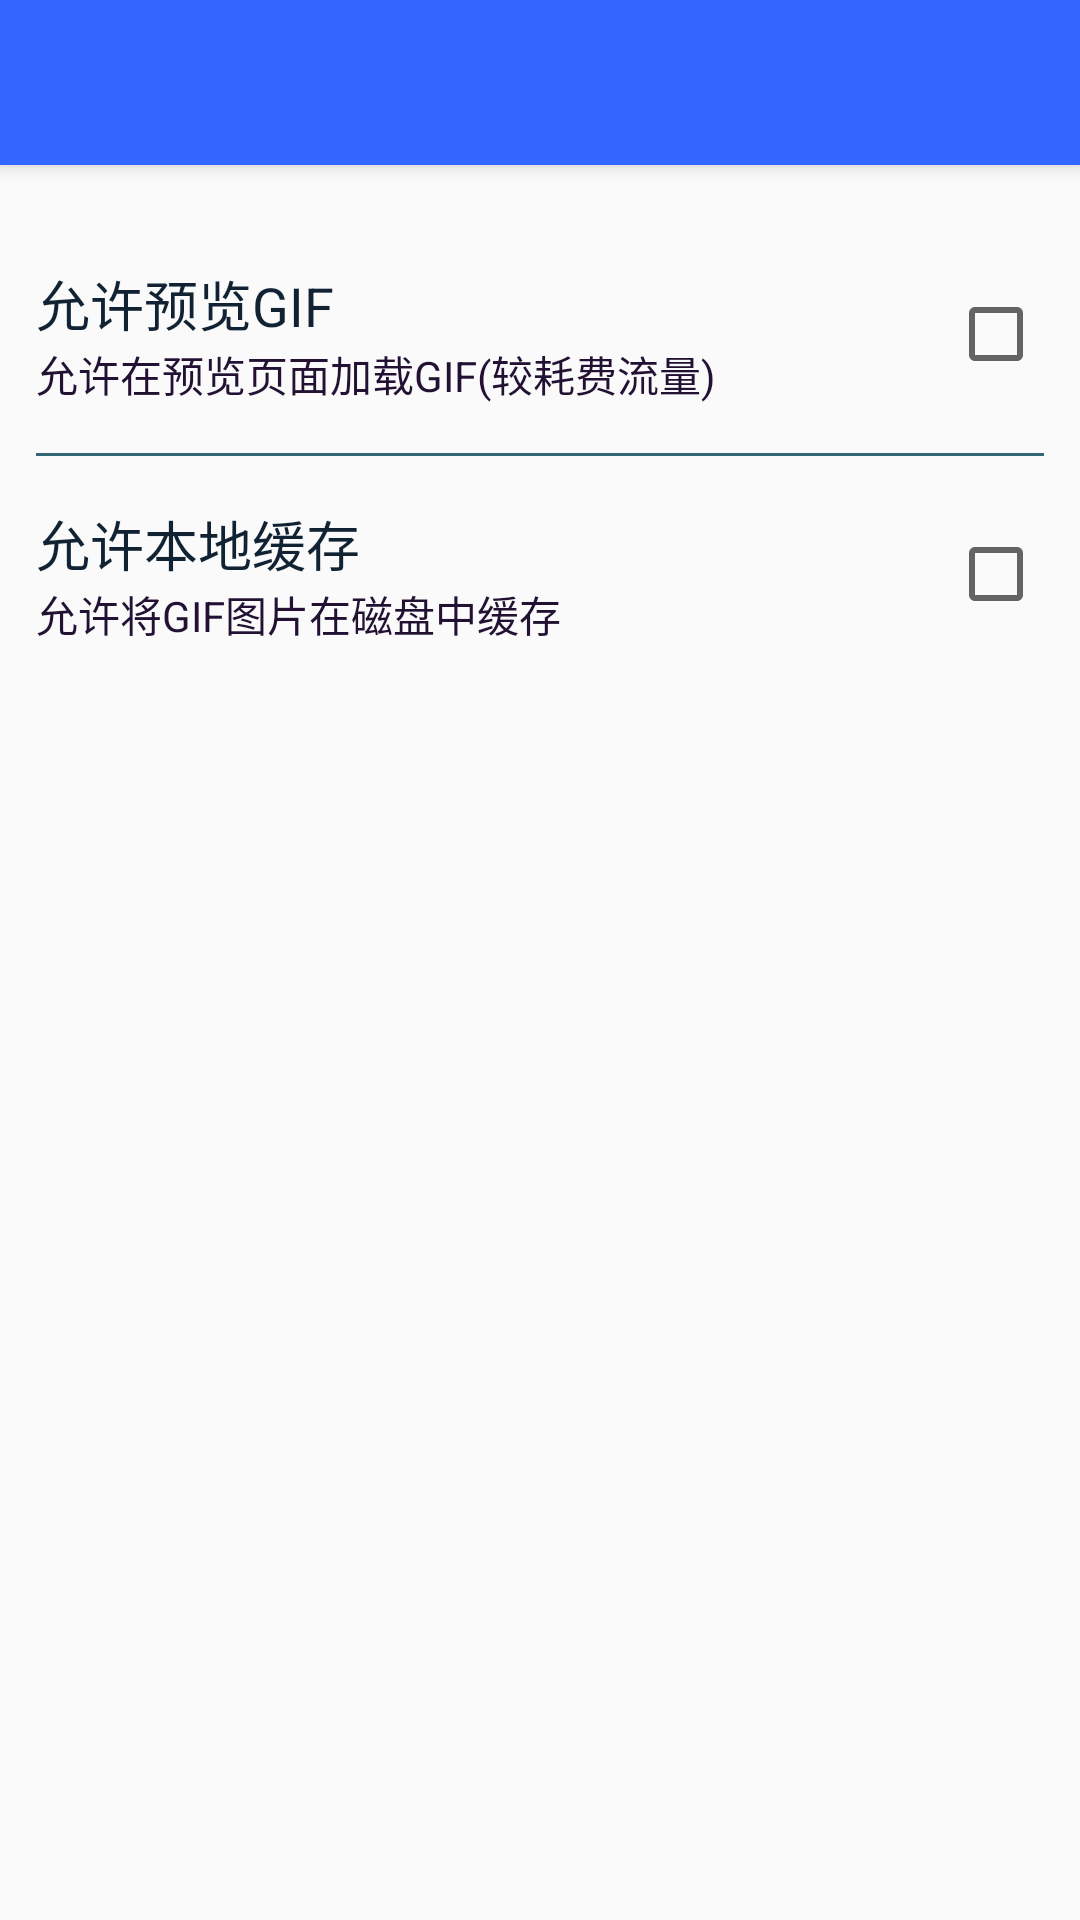

Here is an Android app screen rendered from its layout file. Give the layout XML and the strings, colors and styles it references.
<!-- AndroidManifest.xml: application theme AppToolbarTheme -->
<!-- res/layout/activity_settings.xml -->
<?xml version="1.0" encoding="utf-8"?>
<android.support.design.widget.CoordinatorLayout xmlns:android="http://schemas.android.com/apk/res/android"
    xmlns:app="http://schemas.android.com/apk/res-auto"
    android:layout_width="match_parent"
    android:layout_height="match_parent"
    android:clipToPadding="true"
    android:id="@+id/coo_layout"
    android:fitsSystemWindows="true">

    <android.support.design.widget.AppBarLayout
        android:layout_width="match_parent"
        android:layout_height="wrap_content">

        <android.support.v7.widget.Toolbar
            android:id="@+id/setting_toolbar"
            android:layout_width="match_parent"
            android:layout_height="55dp"
            android:background="@color/colorToolbar"
            android:fitsSystemWindows="true"
            android:title="设置选项"
            app:popupTheme="@style/ThemeOverlay.AppCompat.Light"
            app:theme="@style/ThemeOverlay.AppCompat.Dark.ActionBar" />

    </android.support.design.widget.AppBarLayout>

    <android.support.v4.widget.NestedScrollView
        android:layout_width="match_parent"
        android:layout_height="wrap_content"
        android:layout_marginTop="?actionBarSize"
        android:scrollbars="none">

        <LinearLayout
            android:layout_width="match_parent"
            android:layout_height="wrap_content"
            android:layout_marginTop="20dp"
            android:orientation="vertical"
            android:padding="12dp">

            <LinearLayout
                android:layout_width="match_parent"
                android:layout_height="wrap_content"
                android:orientation="horizontal">


                <LinearLayout
                    android:layout_width="0dp"
                    android:layout_height="wrap_content"
                    android:layout_weight="1"
                    android:orientation="vertical">

                    <TextView
                        android:layout_width="match_parent"
                        android:layout_height="wrap_content"
                        android:gravity="center_vertical"
                        android:text="允许预览GIF"
                        android:textColor="#112233"
                        android:textSize="18sp" />

                    <TextView
                        android:layout_width="match_parent"
                        android:layout_height="wrap_content"
                        android:gravity="top"
                        android:text="允许在预览页面加载GIF(较耗费流量)"
                        android:textColor="#221133"
                        android:textSize="14sp" />

                </LinearLayout>

                <android.support.v7.widget.AppCompatCheckBox
                    android:id="@+id/switch_pic"
                    android:layout_width="wrap_content"
                    android:layout_height="wrap_content"
                    android:shadowColor="#3333EE"
                    android:layout_gravity="center_vertical"
                    android:checked="false" />

            </LinearLayout>

            <View
                android:layout_width="match_parent"
                android:layout_height="1dp"
                android:layout_marginBottom="16dp"
                android:layout_marginTop="16dp"
                android:background="#336677" />

            <LinearLayout
                android:layout_width="match_parent"
                android:layout_height="wrap_content"
                android:orientation="horizontal">

                <LinearLayout
                    android:layout_width="0dp"
                    android:layout_height="wrap_content"
                    android:layout_weight="1"
                    android:orientation="vertical">

                    <TextView
                        android:layout_width="match_parent"
                        android:layout_height="wrap_content"
                        android:gravity="center_vertical"
                        android:text="允许本地缓存"
                        android:textColor="#112233"
                        android:textSize="18sp" />

                    <TextView
                        android:layout_width="match_parent"
                        android:layout_height="wrap_content"
                        android:gravity="top"
                        android:text="允许将GIF图片在磁盘中缓存"
                        android:textColor="#221133"
                        android:textSize="14sp" />

                </LinearLayout>

                <android.support.v7.widget.AppCompatCheckBox
                    android:id="@+id/switch_down"
                    android:layout_width="wrap_content"
                    android:layout_height="wrap_content"
                    android:layout_gravity="center_vertical"
                    android:checked="false" />

            </LinearLayout>


        </LinearLayout>

    </android.support.v4.widget.NestedScrollView>

</android.support.design.widget.CoordinatorLayout>
<!-- resources referenced by this layout -->
<resources>
  <color name="colorToolbar">#3366ff</color>
  <style name="AppToolbarTheme" parent="@style/Theme.AppCompat.Light.NoActionBar">
          
          <item name="colorPrimary">@color/colorPrimary</item>
          <item name="colorPrimaryDark">@color/colorPrimaryDark</item>
          <item name="colorAccent">@color/colorAccent</item>
      </style>
  <color name="colorPrimary">#3F51B5</color>
  <color name="colorPrimaryDark">#303F9F</color>
  <color name="colorAccent">#FF4081</color>
</resources>
